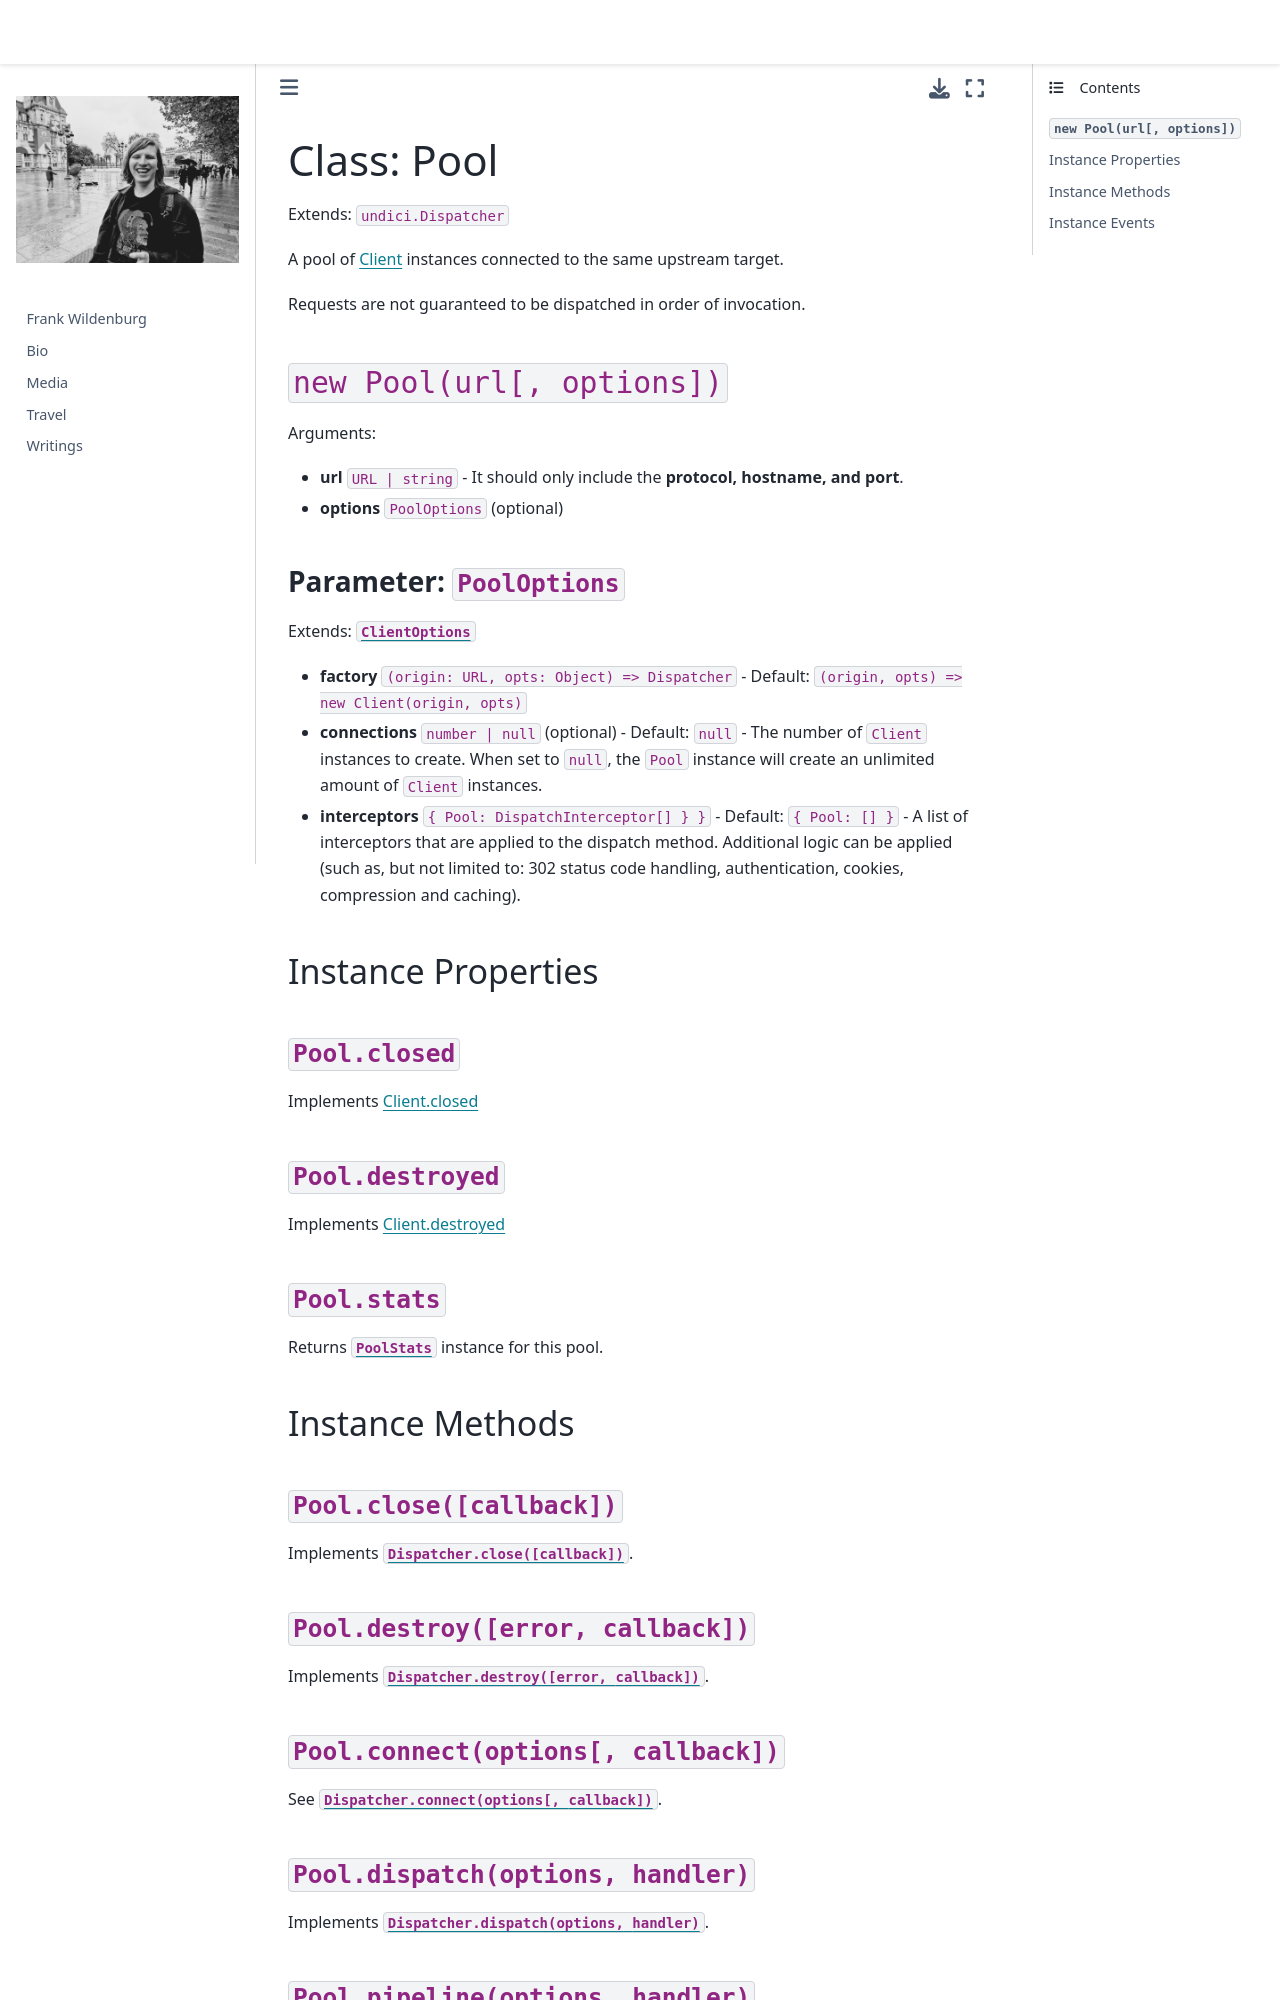

repository: frank-wildenburg/frank-wildenburg.github.io · page: node_modules/npm/node_modules/undici/docs/docs/api/Pool.html · generator: jekyll

# Class: Pool

Extends: `undici.Dispatcher`

A pool of [Client](Client.md) instances connected to the same upstream target.

Requests are not guaranteed to be dispatched in order of invocation.

## `new Pool(url[, options])`

Arguments:

* **url** `URL | string` - It should only include the **protocol, hostname, and port**.
* **options** `PoolOptions` (optional)

### Parameter: `PoolOptions`

Extends: [`ClientOptions`](Client.md#parameter-clientoptions)

* **factory** `(origin: URL, opts: Object) => Dispatcher` - Default: `(origin, opts) => new Client(origin, opts)`
* **connections** `number | null` (optional) - Default: `null` - The number of `Client` instances to create. When set to `null`, the `Pool` instance will create an unlimited amount of `Client` instances.
* **interceptors** `{ Pool: DispatchInterceptor[] } }` - Default: `{ Pool: [] }` - A list of interceptors that are applied to the dispatch method. Additional logic can be applied (such as, but not limited to: 302 status code handling, authentication, cookies, compression and caching).

## Instance Properties

### `Pool.closed`

Implements [Client.closed](Client.md#clientclosed)

### `Pool.destroyed`

Implements [Client.destroyed](Client.md#clientdestroyed)

### `Pool.stats`

Returns [`PoolStats`](PoolStats.md) instance for this pool.

## Instance Methods

### `Pool.close([callback])`

Implements [`Dispatcher.close([callback])`](Dispatcher.md#dispatcherclosecallback-promise).

### `Pool.destroy([error, callback])`

Implements [`Dispatcher.destroy([error, callback])`](Dispatcher.md#dispatcherdestroyerror-callback-promise).

### `Pool.connect(options[, callback])`

See [`Dispatcher.connect(options[, callback])`](Dispatcher.md#dispatcherconnectoptions-callback).
